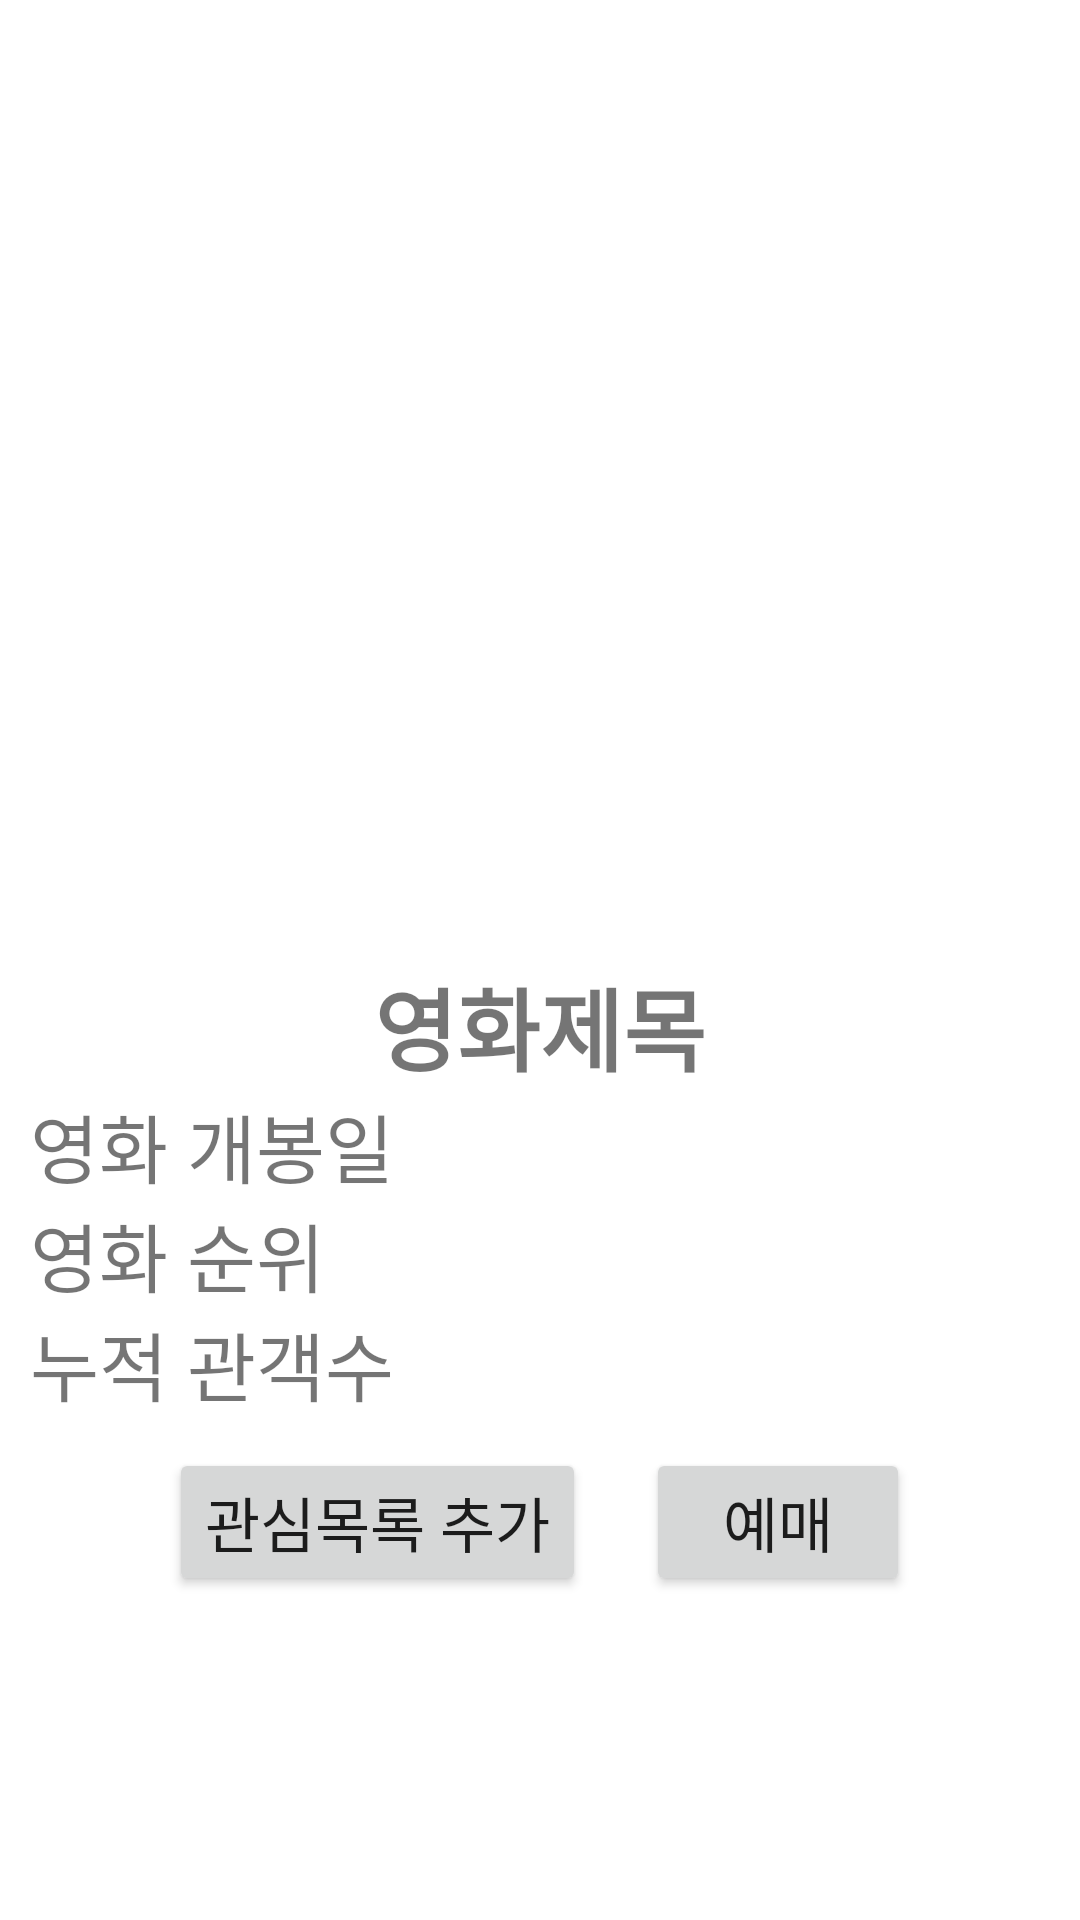

This screen was rendered from an Android layout file. Write that file and the resources it references.
<!-- AndroidManifest.xml: application theme Theme.And0308_Volley_Gson -->
<!-- res/layout/movie_info.xml -->
<?xml version="1.0" encoding="utf-8"?>
<LinearLayout xmlns:android="http://schemas.android.com/apk/res/android"
    android:layout_width="match_parent"
    android:layout_height="match_parent"
    android:orientation="vertical"
    android:padding="10dp">

    


    <ImageView
        android:layout_width="match_parent"
        android:layout_height="300dp"
        android:id="@+id/ivItemImage"
        android:src="@mipmap/ic_launcher"
        android:layout_marginBottom="10dp"/>

    <TextView
       android:layout_width="match_parent"
       android:layout_height="wrap_content"
       android:text="영화제목"
       android:textSize="30sp"
       android:gravity="center"
       android:textStyle="bold"
       android:singleLine="true"
       android:id="@+id/tvMovieNm"/>

    <TextView
       android:layout_width="match_parent"
       android:layout_height="wrap_content"
       android:text="영화 개봉일"
       android:id="@+id/tvOpenDt"
       android:textSize="25dp"/>

    <TextView
        android:layout_width="match_parent"
        android:layout_height="wrap_content"
        android:text="영화 순위"
        android:id="@+id/tvRank"
        android:textSize="25dp"/>

    <TextView
        android:layout_width="match_parent"
        android:layout_height="wrap_content"
        android:text="누적 관객수"
        android:id="@+id/tvAudiCnt"
        android:textSize="25dp"/>

    <LinearLayout
        android:layout_width="match_parent"
        android:layout_height="wrap_content"
        android:orientation="horizontal"
        android:gravity="center">

        <Button
            android:layout_width="wrap_content"
            android:layout_height="wrap_content"
            android:id="@+id/btnAdd"
            android:text="관심목록 추가"
            android:textSize="20sp"
            android:layout_margin="10dp"/>

        <Button
            android:layout_width="wrap_content"
            android:layout_height="wrap_content"
            android:id="@+id/btnRes"
            android:text="예매"
            android:textSize="20sp"
            android:layout_margin="10dp"/>

    </LinearLayout>


</LinearLayout>
<!-- resources referenced by this layout -->
<resources>
  <style name="Theme.And0308_Volley_Gson" parent="Theme.MaterialComponents.DayNight.DarkActionBar">
          
          <item name="colorPrimary">@color/purple_500</item>
          <item name="colorPrimaryVariant">@color/purple_700</item>
          <item name="colorOnPrimary">@color/white</item>
          
          <item name="colorSecondary">@color/teal_200</item>
          <item name="colorSecondaryVariant">@color/teal_700</item>
          <item name="colorOnSecondary">@color/black</item>
          
          <item name="android:statusBarColor" tools:targetApi="l">?attr/colorPrimaryVariant</item>
          
      </style>
  <!-- not gathered from this repository: default colours our renderer supplied (Android Studio template values) -->
  <color name="purple_500">#FF6200EE</color>
  <color name="purple_700">#FF3700B3</color>
  <color name="teal_200">#FF03DAC5</color>
  <color name="teal_700">#FF018786</color>
  <color name="black">#FF000000</color>
  <color name="white">#FFFFFFFF</color>
</resources>
